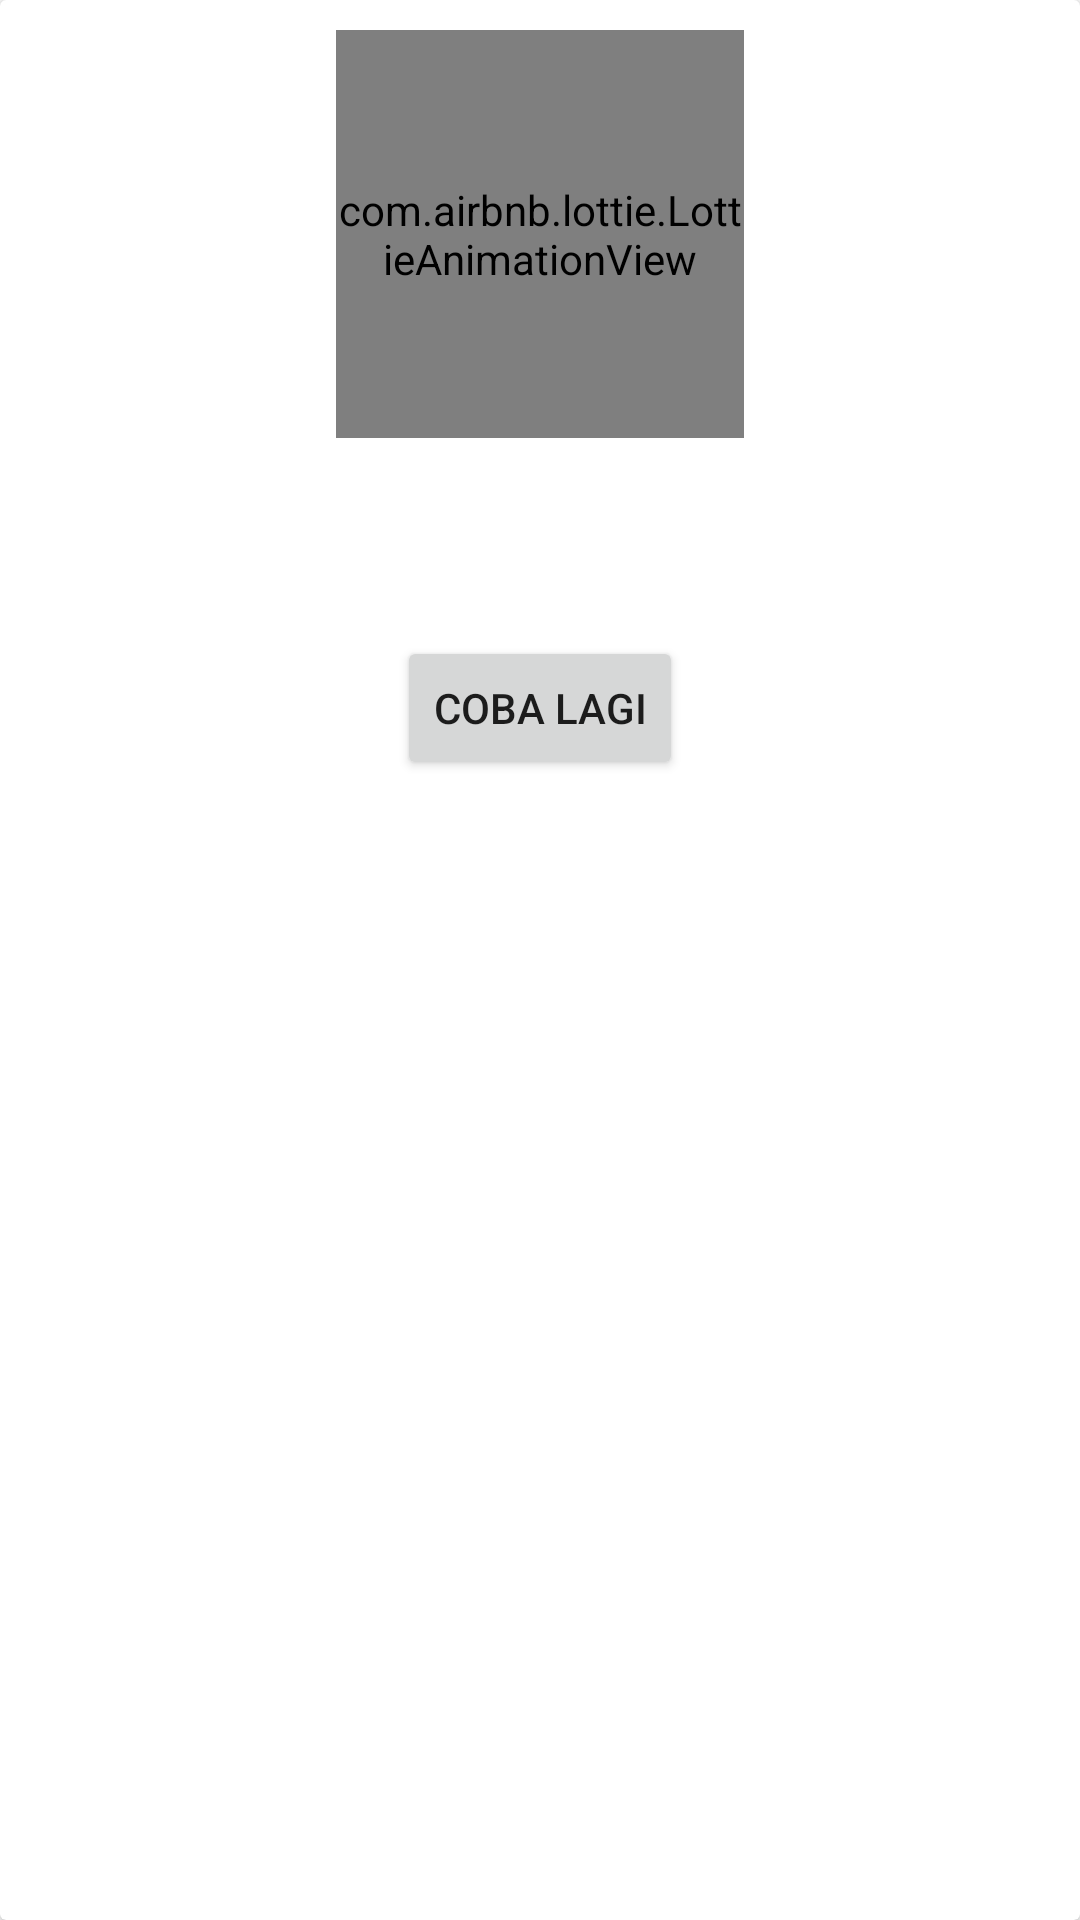

Android layout source for this screen:
<!-- AndroidManifest.xml: application theme Theme.CobaMVVM -->
<!-- res/layout/dialog_message.xml -->
<?xml version="1.0" encoding="utf-8"?>
<androidx.cardview.widget.CardView xmlns:android="http://schemas.android.com/apk/res/android"
    xmlns:app="http://schemas.android.com/apk/res-auto"
    xmlns:tools="http://schemas.android.com/tools"
    android:layout_width="match_parent"
    android:layout_height="wrap_content">

    <androidx.constraintlayout.widget.ConstraintLayout
        android:layout_width="match_parent"
        android:layout_height="wrap_content"
        android:layout_margin="10dp"
        android:orientation="vertical">

        <com.airbnb.lottie.LottieAnimationView
            android:id="@+id/dm_lottie"
            android:layout_width="0dp"
            android:layout_height="0dp"
            app:lottie_autoPlay="true"
            app:lottie_loop="true"
            app:layout_constraintDimensionRatio="1:1"
            app:layout_constraintLeft_toLeftOf="parent"
            app:layout_constraintRight_toRightOf="parent"
            app:layout_constraintTop_toTopOf="parent"
            app:layout_constraintWidth_percent="0.4" />

        <TextView
            android:id="@+id/dm_tv_title"
            android:layout_width="wrap_content"
            android:layout_height="wrap_content"
            android:layout_marginTop="10dp"
            android:textSize="20sp"
            android:textStyle="bold"
            app:layout_constraintLeft_toLeftOf="parent"
            app:layout_constraintRight_toRightOf="parent"
            app:layout_constraintTop_toBottomOf="@id/dm_lottie"
            tools:text="Terjadi Kesalahan" />

        <TextView
            android:id="@+id/dm_tv_content"
            android:layout_width="wrap_content"
            android:layout_height="wrap_content"
            app:layout_constraintLeft_toLeftOf="parent"
            app:layout_constraintRight_toRightOf="parent"
            android:gravity="center"
            app:layout_constraintTop_toBottomOf="@id/dm_tv_title"
            tools:text="Coba periksa koneksi anda lalu coba lagi" />

        <Button
            android:id="@+id/dm_btn_try_again"
            android:layout_width="wrap_content"
            android:layout_height="wrap_content"
            android:layout_marginTop="10dp"
            android:text="Coba Lagi"
            app:layout_constraintLeft_toLeftOf="parent"
            app:layout_constraintRight_toRightOf="parent"
            app:layout_constraintTop_toBottomOf="@id/dm_tv_content" />

    </androidx.constraintlayout.widget.ConstraintLayout>

</androidx.cardview.widget.CardView>
<!-- resources referenced by this layout -->
<resources>
  <style name="Theme.CobaMVVM" parent="Theme.MaterialComponents.DayNight.DarkActionBar">
          
          <item name="colorPrimary">@color/purple_500</item>
          <item name="colorPrimaryVariant">@color/purple_700</item>
          <item name="colorOnPrimary">@color/white</item>
          
          <item name="colorSecondary">@color/teal_200</item>
          <item name="colorSecondaryVariant">@color/teal_700</item>
          <item name="colorOnSecondary">@color/black</item>
          
          <item name="android:statusBarColor" tools:targetApi="l">?attr/colorPrimaryVariant</item>
          
      </style>
  <!-- not gathered from this repository: default colours our renderer supplied (Android Studio template values) -->
  <color name="purple_500">#FF6200EE</color>
  <color name="purple_700">#FF3700B3</color>
  <color name="teal_200">#FF03DAC5</color>
  <color name="teal_700">#FF018786</color>
  <color name="black">#FF000000</color>
  <color name="white">#FFFFFFFF</color>
</resources>
